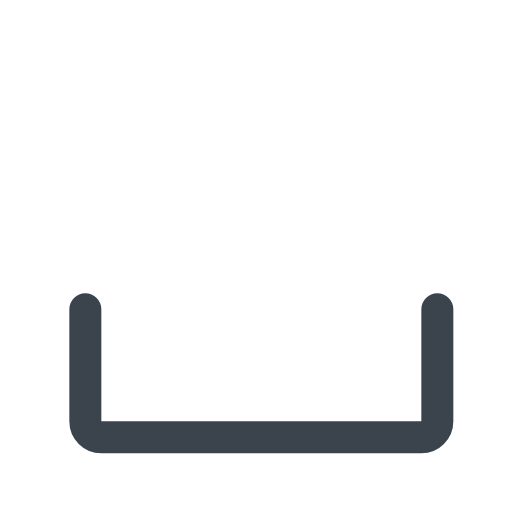
t = 0.00 s
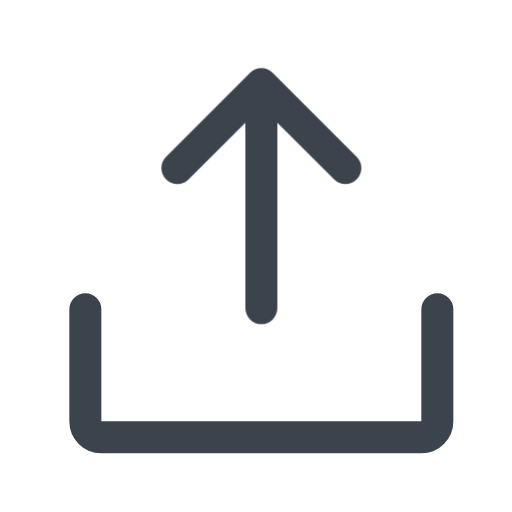
t = 0.35 s
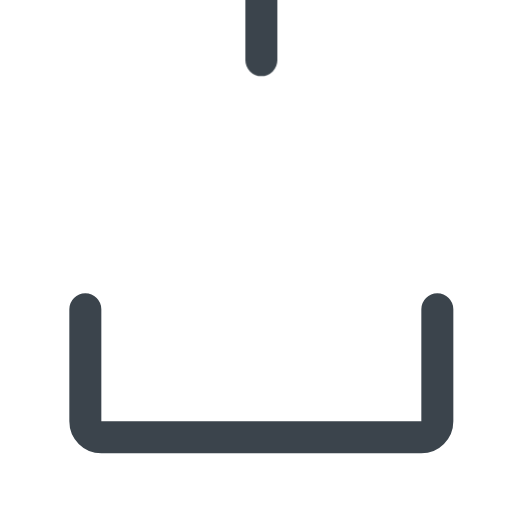
t = 0.65 s
t = 1.10 s: frame unchanged from t = 0.00 s, image omitted
t = 1.40 s: frame unchanged from t = 0.00 s, image omitted
t = 1.70 s: frame unchanged from t = 0.00 s, image omitted

The animated SVG that drew these frames (rendered in a browser with its animation timeline set to each time). Animation: 1 CSS @keyframes rule; one cycle of 2.00 s, repeats indefinitely.

<!--
  - Copyright (c) 2024. Devtron Inc.
  -
  - Licensed under the Apache License, Version 2.0 (the "License");
  - you may not use this file except in compliance with the License.
  - You may obtain a copy of the License at
  -
  -     http://www.apache.org/licenses/LICENSE-2.0
  -
  - Unless required by applicable law or agreed to in writing, software
  - distributed under the License is distributed on an "AS IS" BASIS,
  - WITHOUT WARRANTIES OR CONDITIONS OF ANY KIND, either express or implied.
  - See the License for the specific language governing permissions and
  - limitations under the License.
  -->

<svg width="24" height="24" viewBox="0 0 24 24" fill="none" xmlns="http://www.w3.org/2000/svg"><style>@keyframes upload-arrow{0%{transform:translateY(0);opacity:0}10%{transform:translateY(2px);opacity:1}40%,to{transform:translateY(-20px);opacity:1}}</style><path d="M20.5 14.5v5.25a.75.75 0 0 1-.75.75h-15a.75.75 0 0 1-.75-.75V14.5" stroke="#3b444c" stroke-width="1.5" stroke-linecap="round" stroke-linejoin="round"/><path d="M12.25 14.5V4.003M8.313 7.936 12.25 4l3.938 3.936" stroke="#3b444c" stroke-width="1.5" stroke-linecap="round" stroke-linejoin="round" style="animation:upload-arrow 2s infinite ease-in"/></svg>
